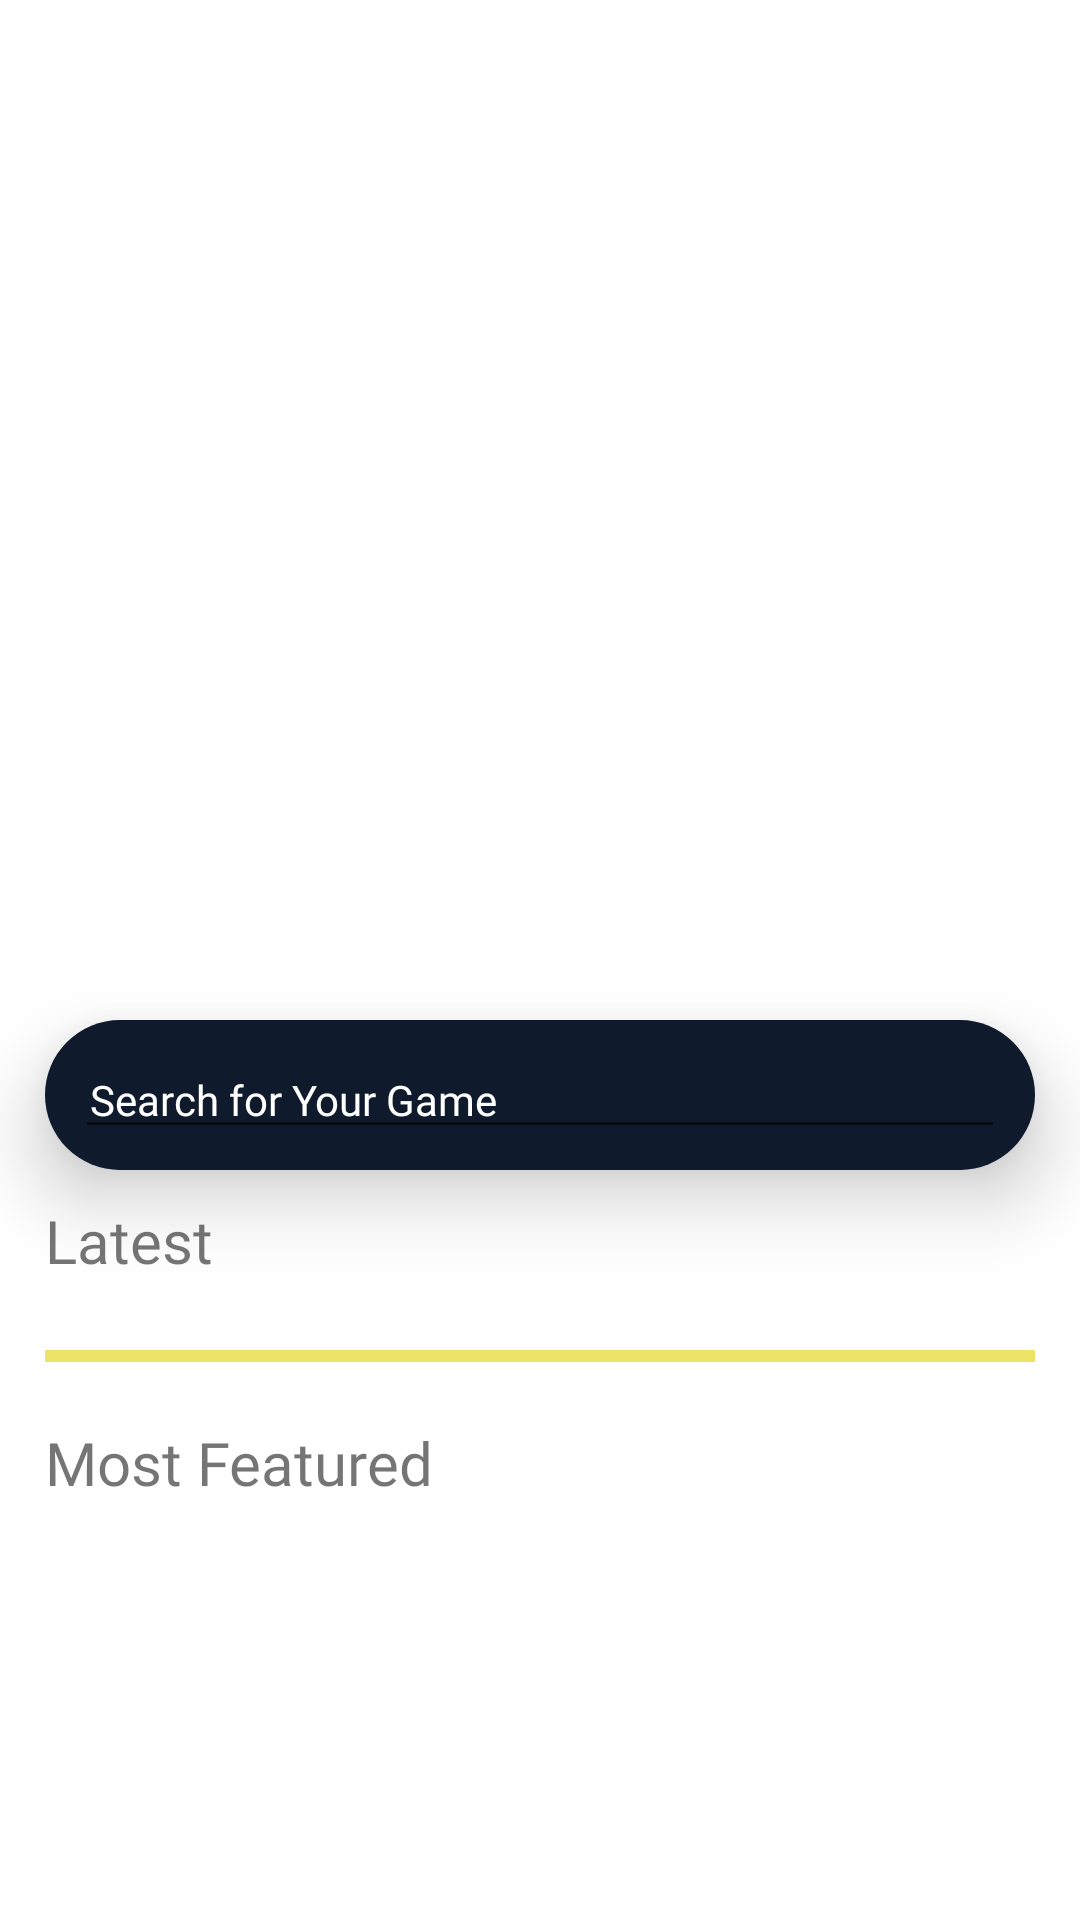

Produce the Android XML layout that renders to this screen, including the resource entries it uses.
<!-- AndroidManifest.xml: application theme AppTheme -->
<!-- res/layout/fragment_home.xml -->
<?xml version="1.0" encoding="utf-8"?>
<ScrollView
    xmlns:android="http://schemas.android.com/apk/res/android"
    android:layout_width="match_parent"
    android:layout_height="match_parent"
    android:background="@color/white"
    android:id="@+id/scrolview"
    >


    <RelativeLayout
        android:id="@+id/parent"
        android:layout_width="match_parent"
        android:layout_height="wrap_content"
        android:layout_marginTop="20dp"
        >
        <LinearLayout
            android:id="@+id/logolayout"
            android:layout_width="wrap_content"
            android:layout_height="wrap_content"
            android:layout_gravity="center"
            android:gravity="center"
            android:layout_marginTop="10dp"
            android:layout_centerHorizontal="true"
            android:layout_marginBottom="10dp"
            >

            <ImageView
                android:layout_width="300dp"
                android:layout_height="300dp"
                android:layout_gravity="center"
                android:cropToPadding="true"
                android:gravity="center"
                android:padding="5dp"
                android:paddingBottom="5dp"
                android:paddingEnd="5dp"
                android:paddingStart="5dp"
                android:paddingTop="5dp"
                android:src="@drawable/logo1" />

        </LinearLayout>


        <LinearLayout

            android:id="@+id/searchButton"
            android:layout_width="330dp"
            android:layout_height="50dp"
            android:layout_below="@+id/logolayout"
            android:elevation="15dp"
            android:layout_centerHorizontal="true"
            android:layout_centerVertical="true"
            android:backgroundTint="@color/splash_bg_color"
            android:backgroundTintMode="src_in"
            android:background="@drawable/searchbutton"
            android:orientation="horizontal">


            <EditText
                android:id="@+id/searchButtonedittext"
                android:layout_width="match_parent"
                android:layout_height="wrap_content"
                android:layout_marginStart="10dp"
                android:layout_marginEnd="10dp"
                android:layout_gravity="center"
                android:textColorHint="@color/white"
                android:hint="Search for Your Game"
                android:paddingStart="5dp"
                android:textColor="@color/white"
                style="@style/setFont"
                android:textSize="14sp" />


        </LinearLayout>

        <RelativeLayout
            android:layout_width="match_parent"
            android:layout_height="wrap_content"
            android:layout_below="@+id/searchButton"
            android:layout_marginBottom="10dp"
            >

        <RelativeLayout
            android:id="@+id/LatestGameslayout"
            android:layout_marginStart="5dp"
            android:layout_width="match_parent"
            android:layout_height="wrap_content"
            android:layout_marginTop="10dp">

            <LinearLayout
                android:id="@+id/textLayout"
                android:layout_width="match_parent"
                android:layout_height="wrap_content"
                android:gravity="center_vertical"
                >
            <TextView
                android:layout_width="wrap_content"
                android:layout_height="wrap_content"
                android:id="@+id/LatestGamesid"
                android:textSize="20sp"
                android:text="Latest"
                style="@style/setFont"
                android:layout_marginStart="10dp"
                />

            </LinearLayout>

            <android.support.v7.widget.RecyclerView
                android:layout_below="@+id/textLayout"
                android:id="@+id/GamesrecyclerLatestView"
                android:layout_width="match_parent"
                android:layout_height="match_parent"
                android:layout_marginStart="10dp"
                android:layout_marginEnd="10dp"
                android:paddingTop="3dp">
            </android.support.v7.widget.RecyclerView>


        </RelativeLayout>

        <View
            android:id="@+id/divider"
            android:layout_width="330dp"
            android:layout_height="4dp"
            android:layout_marginTop="20dp"
            android:layout_marginBottom="20dp"
            android:layout_below="@+id/LatestGameslayout"
            android:layout_centerInParent="true"
            android:background="@color/colorAccent"/>

        <RelativeLayout
            android:id="@+id/FeaturedGameslayout"
            android:layout_below="@+id/divider"
            android:layout_width="match_parent"
            android:layout_marginStart="5dp"
            android:layout_height="wrap_content"
            >

            <LinearLayout
                android:id="@+id/textLayout1"
                android:layout_width="match_parent"
                android:layout_height="wrap_content"
                android:gravity="center_vertical"
                android:layout_marginBottom="4dp"
                >


            <TextView
                android:layout_width="wrap_content"
                android:layout_height="wrap_content"
                android:id="@+id/FeaturedGamesid"
                android:textSize="20sp"
                android:text="Most Featured"
                style="@style/setFont"
                android:layout_marginStart="10dp"
                />

            </LinearLayout>
            <android.support.v7.widget.RecyclerView
                android:layout_below="@+id/textLayout1"
                android:id="@+id/GamesrecyclerFeaturedView"
                android:layout_width="match_parent"
                android:layout_height="match_parent"
                android:layout_marginStart="10dp"
                android:layout_marginEnd="10dp"
                android:paddingTop="4dp"
                android:paddingBottom="20dp">
            </android.support.v7.widget.RecyclerView>

        </RelativeLayout>
        </RelativeLayout>

    </RelativeLayout>


</ScrollView>
<!-- resources referenced by this layout -->
<resources>
  <color name="colorAccent">#EDE467</color>
  <color name="splash_bg_color">#0f1a2d</color>
  <color name="white">#ffffff</color>
  <!-- drawable logo1: png bitmap (mipmap-anydpi-v26, 44085 bytes) -->
  <!-- drawable searchbutton (drawable) -->
  <?xml version="1.0" encoding="utf-8"?>
  <shape xmlns:android="http://schemas.android.com/apk/res/android"
      android:shape="rectangle" >
  
      <corners
          android:bottomLeftRadius="30dp"
          android:bottomRightRadius="30dp"
          android:radius="60dp"
          android:topLeftRadius="30dp"
          android:topRightRadius="30dp" />
  
      <solid android:color="@color/colorPrimary" />
  
      <padding
          android:bottom="0dp"
          android:left="0dp"
          android:right="0dp"
          android:top="0dp" />
  
      <size
          android:height="20dp"
          android:width="330dp" />
  
  </shape>
  <style name="setFont">
          <item name="android:fontFamily">@font/titilliumwebextralight</item>
      </style>
  <style name="AppTheme" parent="Theme.AppCompat.Light.NoActionBar">
          
          <item name="colorPrimary">@color/white</item>
          <item name="colorPrimaryDark">@color/colorPrimaryDark</item>
          <item name="colorAccent">@color/colorAccent</item>
          <item name="colorControlActivated">@color/blue</item>
          <item name="android:textColorPrimary">@color/light_blue</item>
      </style>
  <color name="colorPrimary">#B25D75</color>
  <color name="colorPrimaryDark">#662B37</color>
  <color name="blue">#366B7F</color>
  <color name="light_blue">#78DEFF</color>
</resources>
